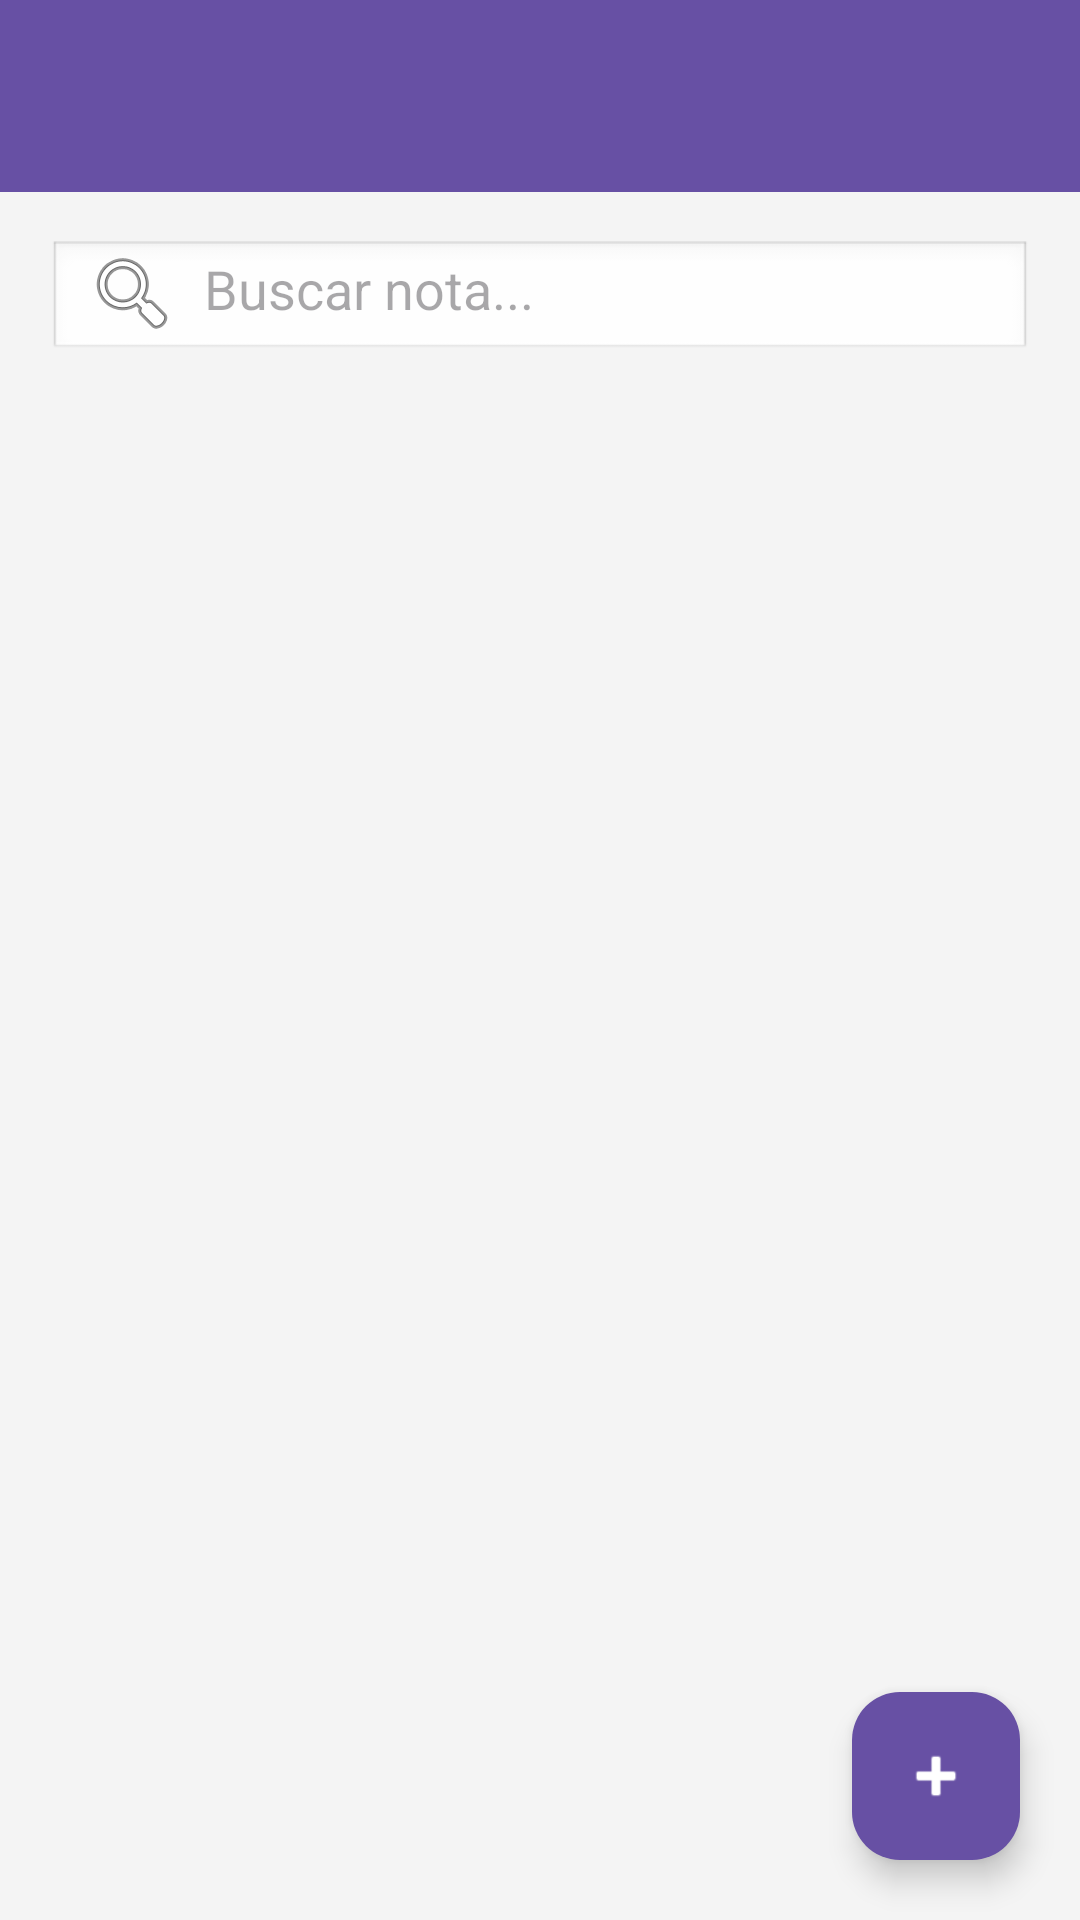

Reconstruct the res/layout file that produces this screen, plus the resources it refers to.
<!-- AndroidManifest.xml: application theme Theme.NotesCategoriesRoom -->
<!-- res/layout/activity_notes.xml -->
<?xml version="1.0" encoding="utf-8"?>
<androidx.coordinatorlayout.widget.CoordinatorLayout
    xmlns:android="http://schemas.android.com/apk/res/android"
    xmlns:app="http://schemas.android.com/apk/res-auto"
    android:layout_width="match_parent"
    android:layout_height="match_parent"
    android:background="#F4F4F4">

    <com.google.android.material.appbar.MaterialToolbar
        android:id="@+id/toolbarNotes"
        android:layout_width="match_parent"
        android:layout_height="?attr/actionBarSize"
        android:background="?attr/colorPrimary"
        android:titleTextColor="@android:color/white"/>

    <LinearLayout
        android:layout_width="match_parent"
        android:layout_height="match_parent"
        android:orientation="vertical"
        android:layout_marginTop="?attr/actionBarSize"
        android:padding="16dp">

        <EditText
            android:id="@+id/txtSearchNote"
            android:layout_width="match_parent"
            android:layout_height="40dp"
            android:background="@android:drawable/edit_text"
            android:hint="Buscar nota..."
            android:paddingHorizontal="12dp"
            android:drawableLeft="@android:drawable/ic_menu_search"
            android:drawablePadding="8dp"/>

        <androidx.recyclerview.widget.RecyclerView
            android:id="@+id/recyclerNotes"
            android:layout_width="match_parent"
            android:layout_height="0dp"
            android:layout_weight="1"
            android:layout_marginTop="10dp"
            android:paddingBottom="80dp"/>
    </LinearLayout>

    <com.google.android.material.floatingactionbutton.FloatingActionButton
        android:id="@+id/fabAddNote"
        android:layout_width="wrap_content"
        android:layout_height="wrap_content"
        android:src="@android:drawable/ic_input_add"
        android:contentDescription="Agregar nota"
        android:layout_margin="20dp"
        app:tint="@android:color/white"
        app:backgroundTint="?attr/colorPrimary"
        app:layout_anchor="@id/recyclerNotes"
        app:layout_anchorGravity="bottom|end" />

</androidx.coordinatorlayout.widget.CoordinatorLayout>
<!-- resources referenced by this layout -->
<resources>
  <style name="Theme.NotesCategoriesRoom" parent="Base.Theme.NotesCategoriesRoom" />
  <style name="Base.Theme.NotesCategoriesRoom" parent="Theme.Material3.DayNight.NoActionBar">
          
          
      </style>
</resources>
